Photos from the image-classification dataset "data_for_modeling" in the GitHub repository zach-merritt/weedeater. Its 5 classes are: dirt, marigold, morning glory, pea, radish.

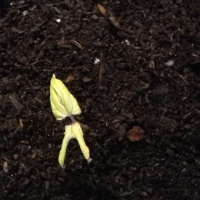
Label: morning glory

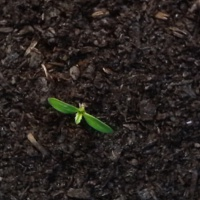
Label: marigold

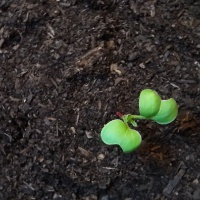
Label: radish

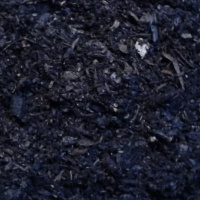
Label: dirt

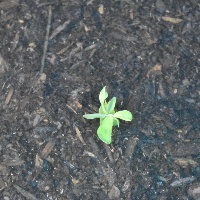
Label: pea

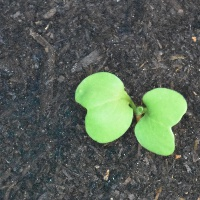
Label: radish
